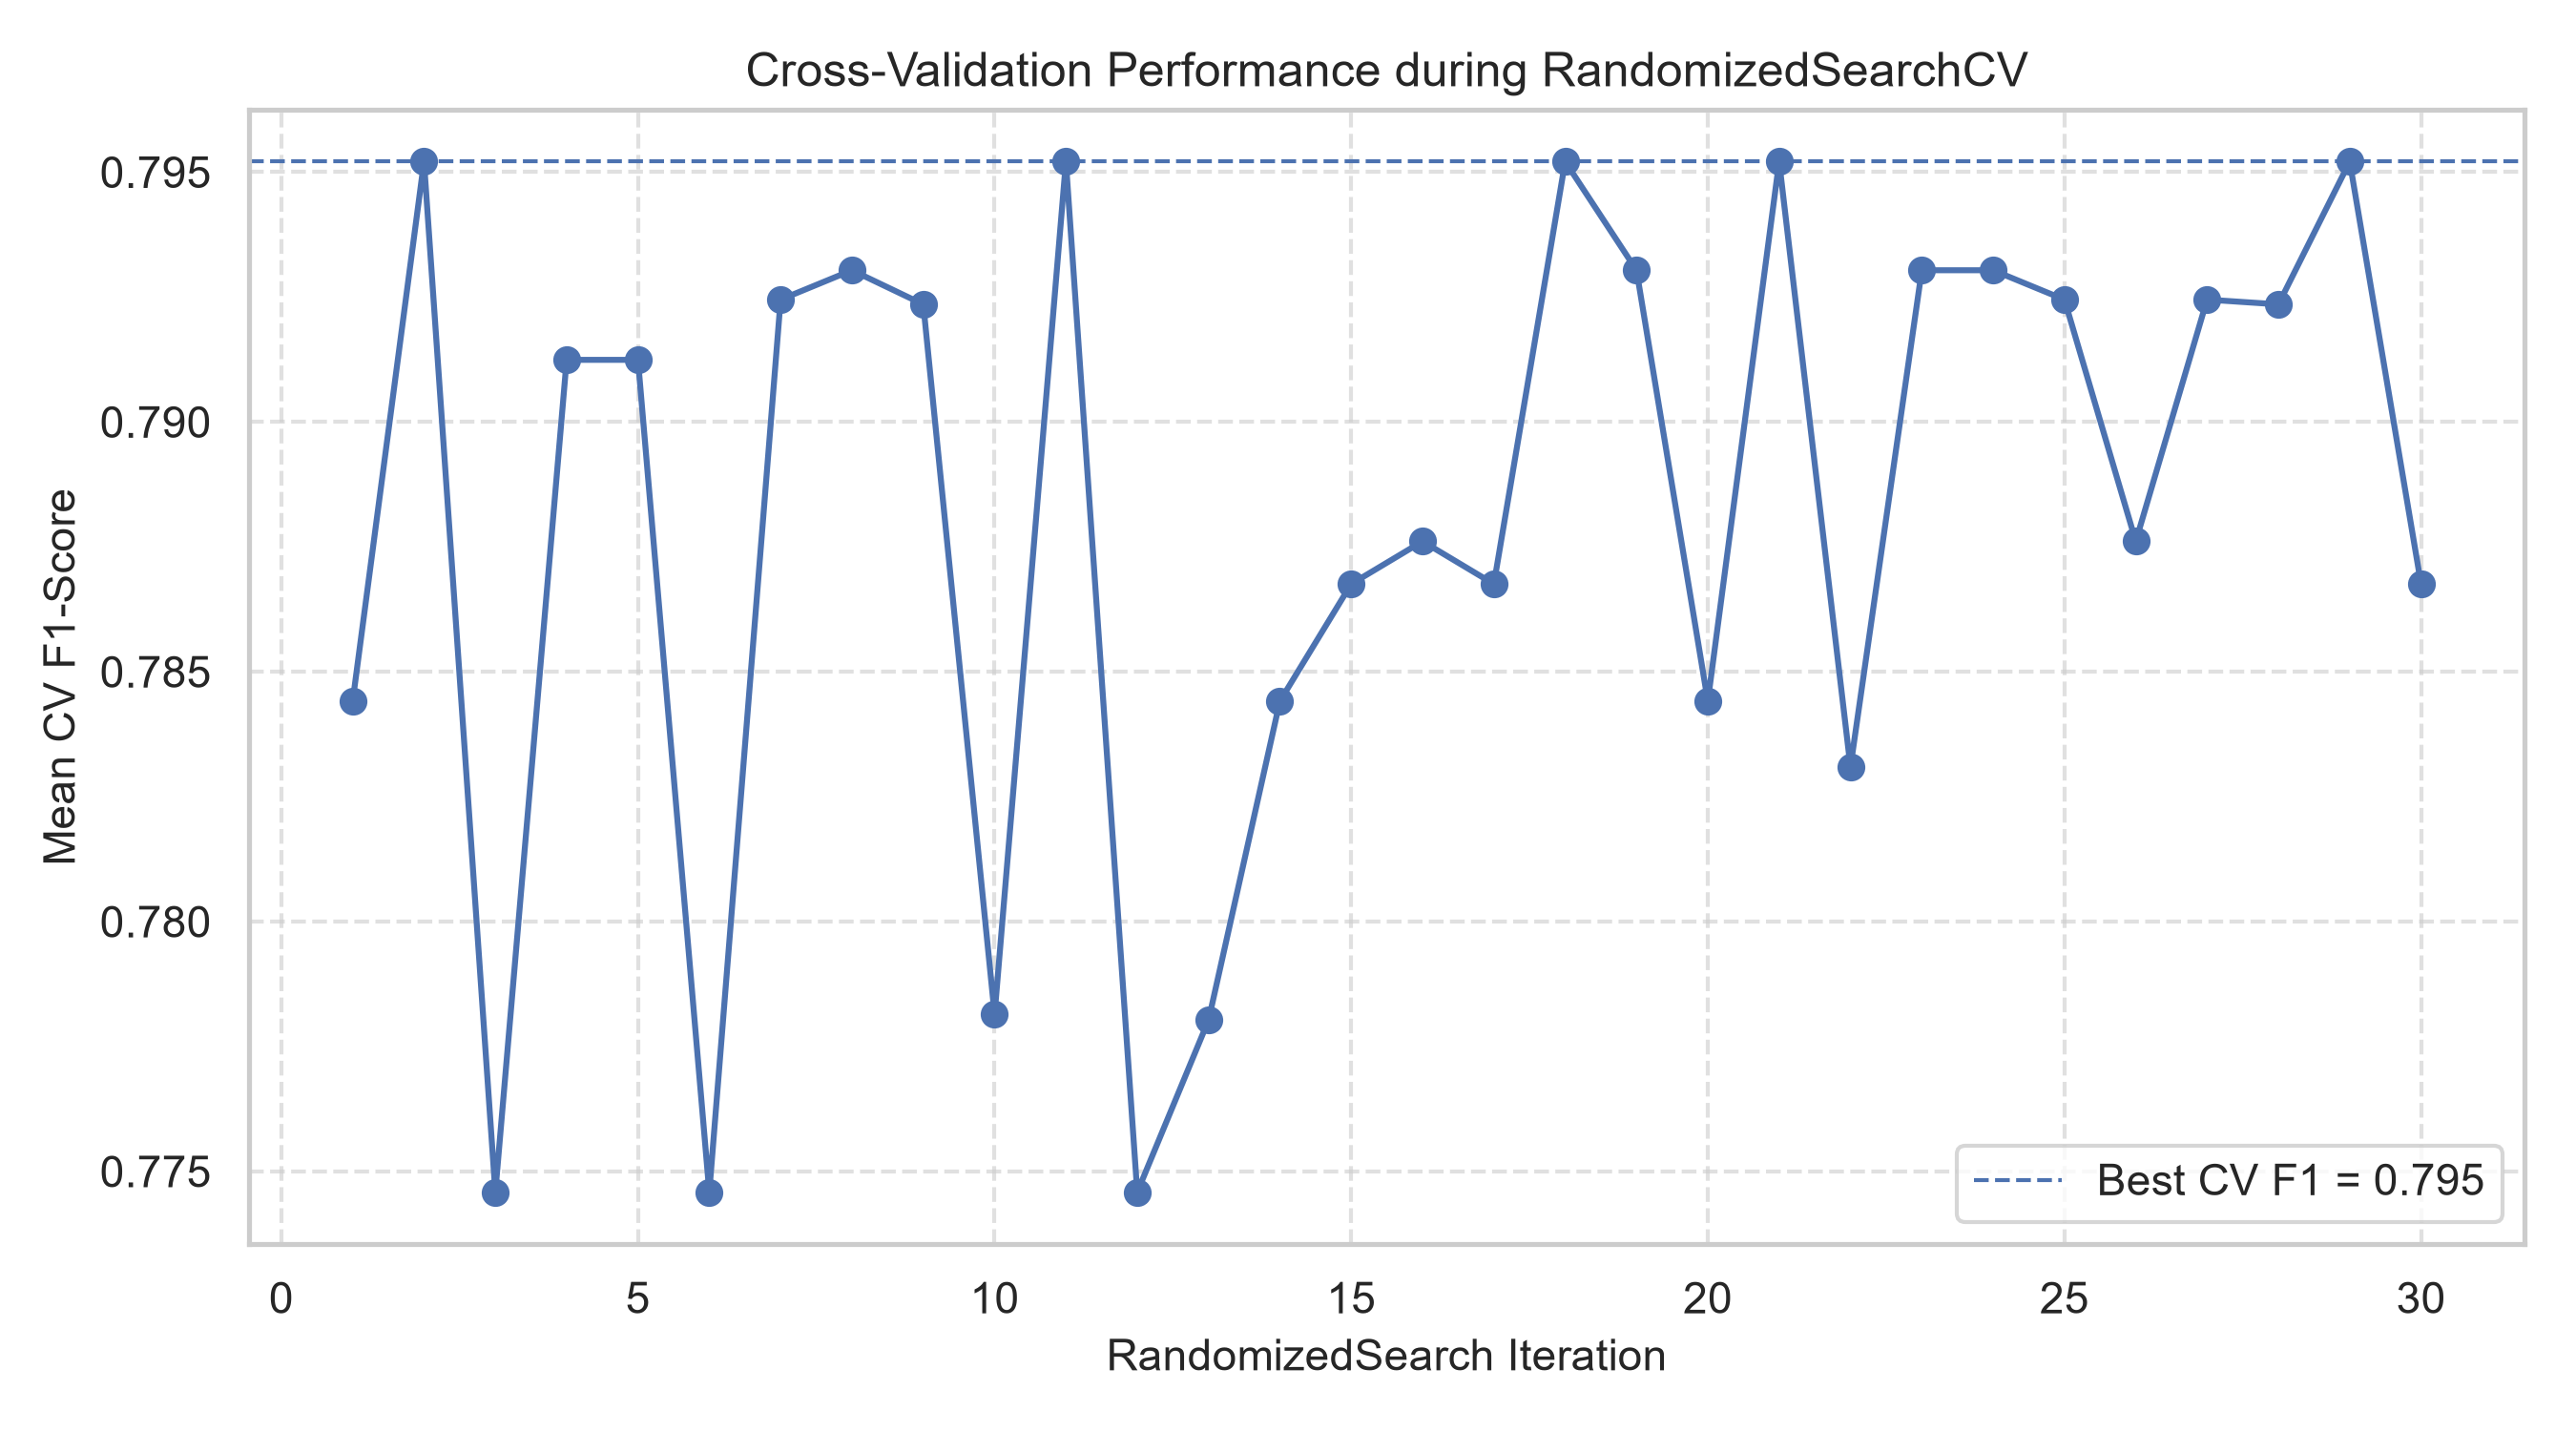

The table this chart was drawn from, first rows:
Iteration, Mean CV F1-Score
1, 0.7844
2, 0.7952
3, 0.7746
4, 0.7912
5, 0.7912
6, 0.7746
7, 0.7924
8, 0.793
9, 0.7924
10, 0.7781
11, 0.7952
12, 0.7746
13, 0.778
14, 0.7844
15, 0.7868
16, 0.7876
17, 0.7868
18, 0.7952
19, 0.793
20, 0.7844
21, 0.7952
22, 0.7831
23, 0.793
24, 0.793
25, 0.7924
26, 0.7876
27, 0.7924
28, 0.7924
29, 0.7952
30, 0.7868
